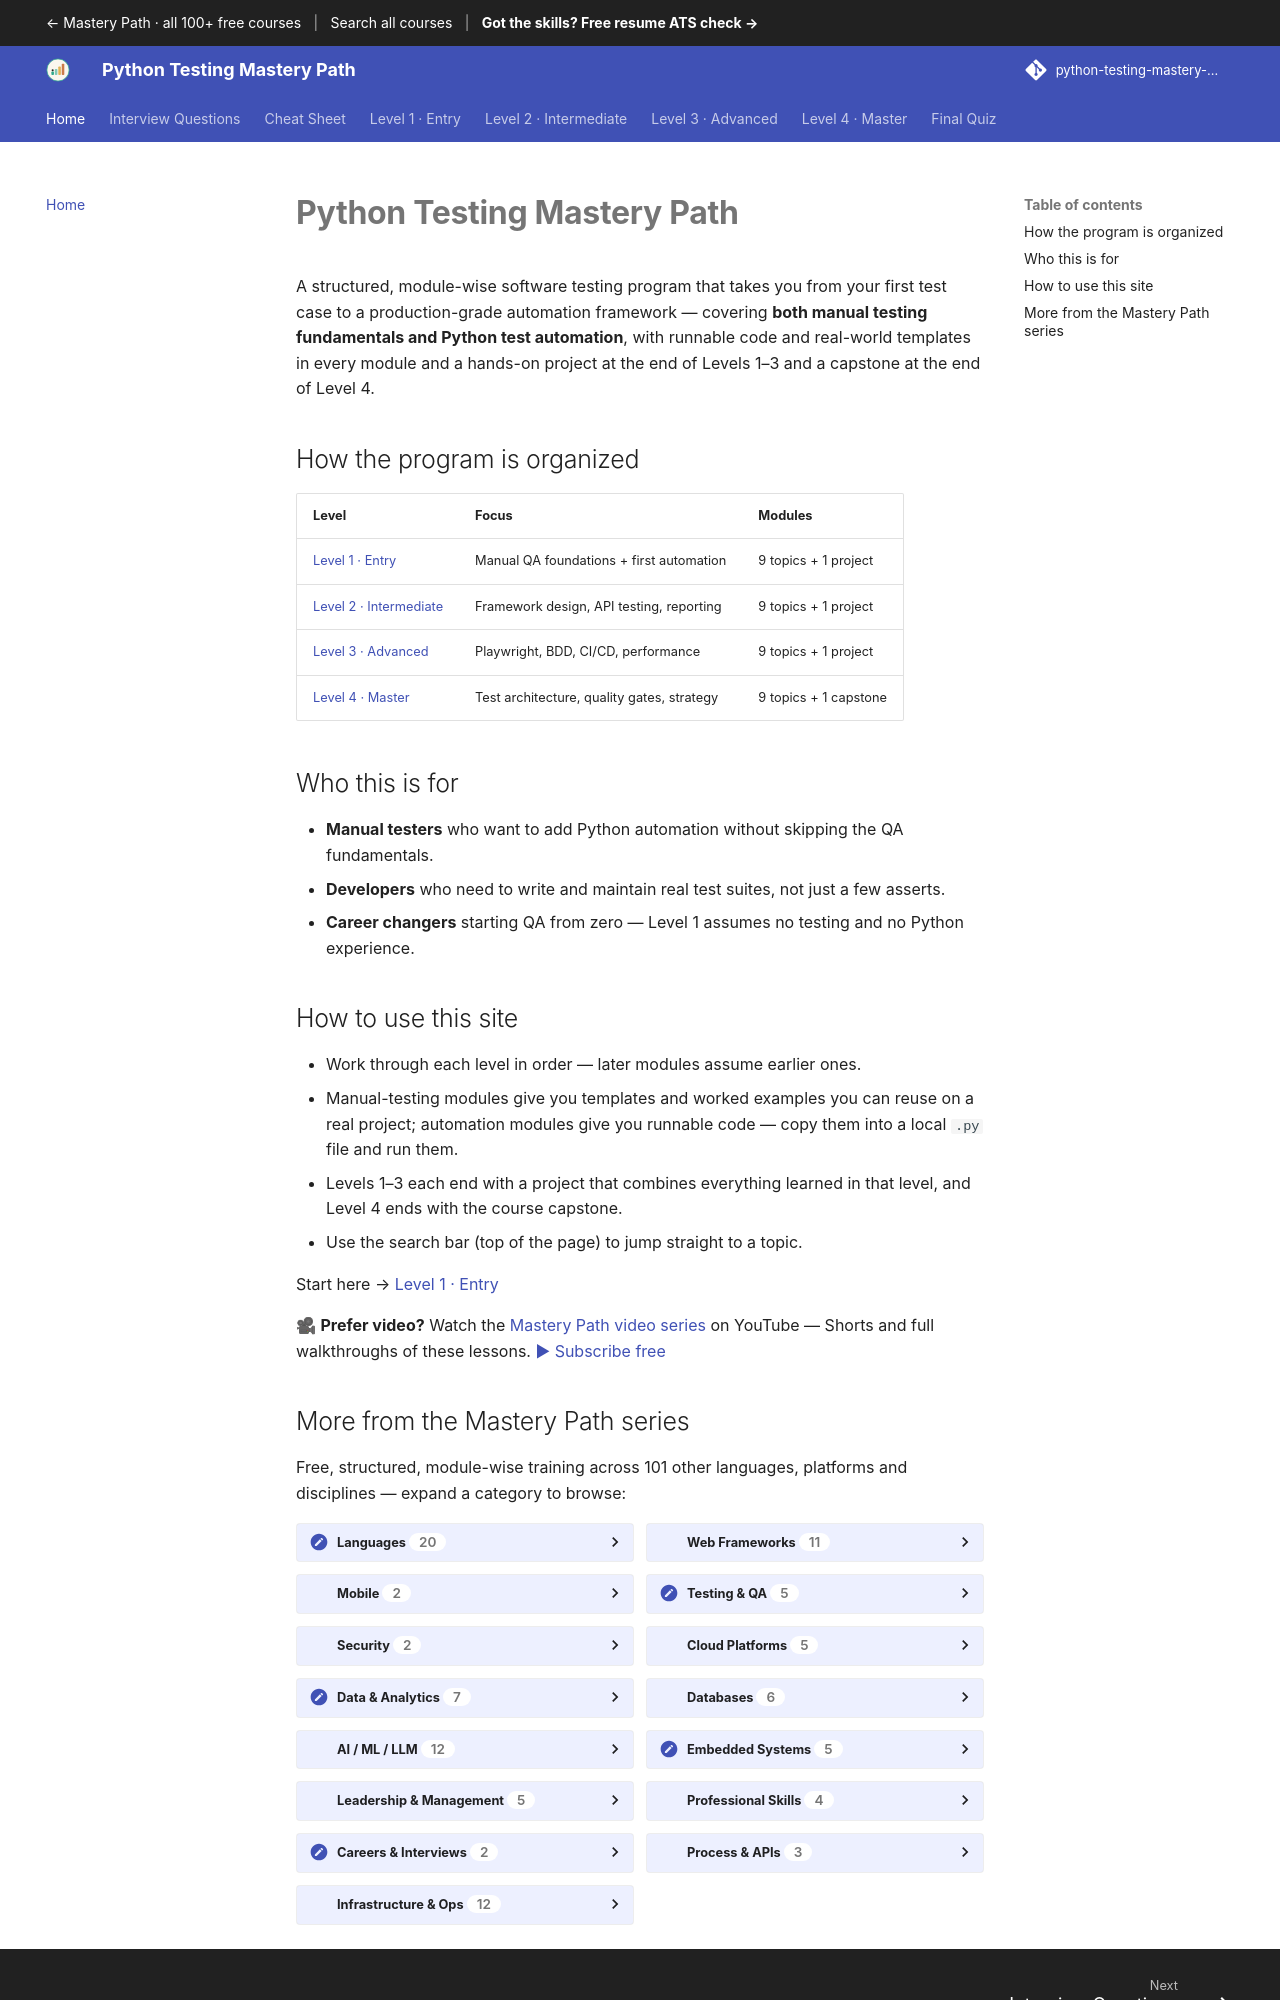

repository: SIGILIPELLI/python-testing-mastery-path · page: index.html · generator: mkdocs

---
title: "Learn Python Software Testing Free: Manual QA + Automation"
description: "Free software testing course using Python -- 36 hands-on lessons, 3 projects and 1 capstone covering manual QA, test case design, pytest, Selenium and CI automation. Part of a free learning library."
---

# Python Testing Mastery Path

A structured, module-wise software testing program that takes you from your first
test case to a production-grade automation framework — covering **both manual
testing fundamentals and Python test automation**, with runnable code and
real-world templates in every module and a hands-on project at the end of Levels 1–3 and a capstone at the end of Level 4.

## How the program is organized

| Level | Focus | Modules |
|-------|-------|---------|
| [Level 1 · Entry](level-1/index.md) | Manual QA foundations + first automation | 9 topics + 1 project |
| [Level 2 · Intermediate](level-2/index.md) | Framework design, API testing, reporting | 9 topics + 1 project |
| [Level 3 · Advanced](level-3/index.md) | Playwright, BDD, CI/CD, performance | 9 topics + 1 project |
| [Level 4 · Master](level-4/index.md) | Test architecture, quality gates, strategy | 9 topics + 1 capstone |

## Who this is for

- **Manual testers** who want to add Python automation without skipping the QA fundamentals.
- **Developers** who need to write and maintain real test suites, not just a few asserts.
- **Career changers** starting QA from zero — Level 1 assumes no testing and no Python experience.

## How to use this site

- Work through each level in order — later modules assume earlier ones.
- Manual-testing modules give you templates and worked examples you can reuse on
  a real project; automation modules give you runnable code — copy them into a
  local `.py` file and run them.
- Levels 1–3 each end with a project that combines everything learned in that level, and Level 4 ends with the course capstone.
- Use the search bar (top of the page) to jump straight to a topic.

Start here → [Level 1 · Entry](level-1/index.md)

🎥 **Prefer video?** Watch the [Mastery Path video series](https://youtube.com/@learnmasterypath) on YouTube — Shorts and full walkthroughs of these lessons. [▶ Subscribe free](https://www.youtube.com/@learnmasterypath?sub_confirmation=1)
